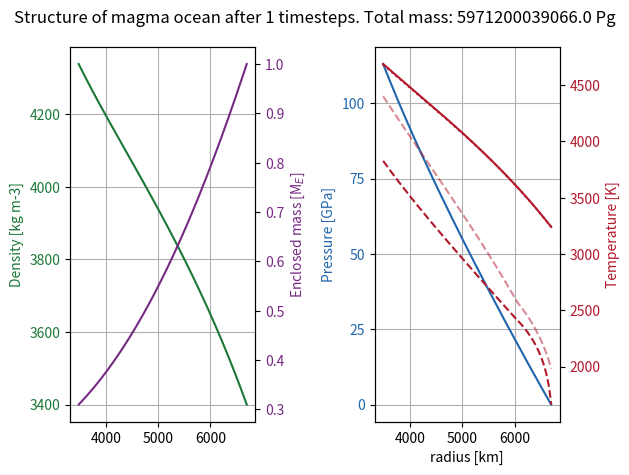
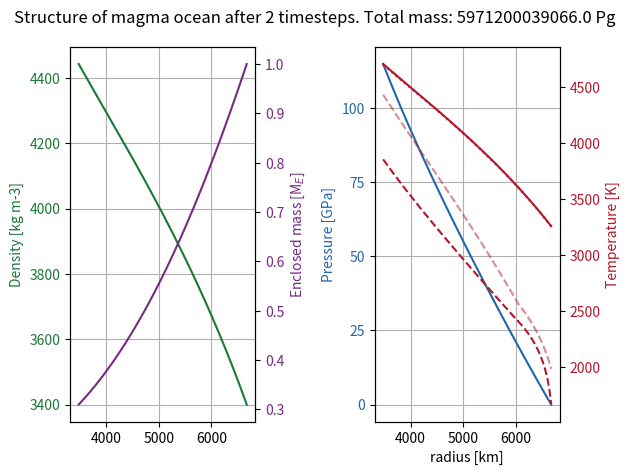
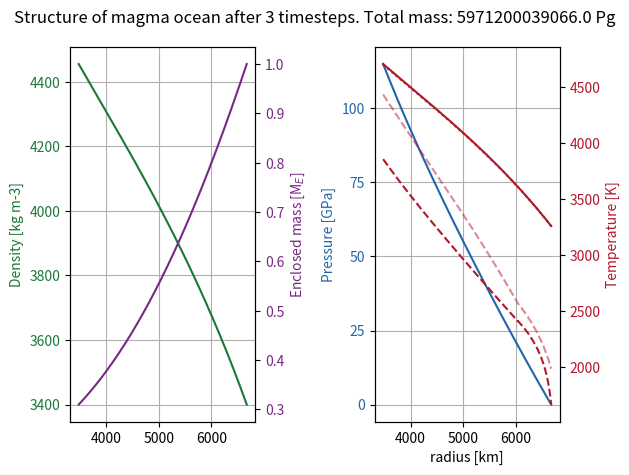
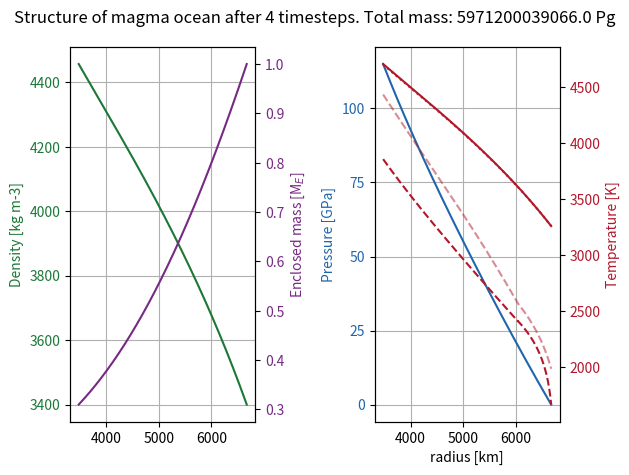
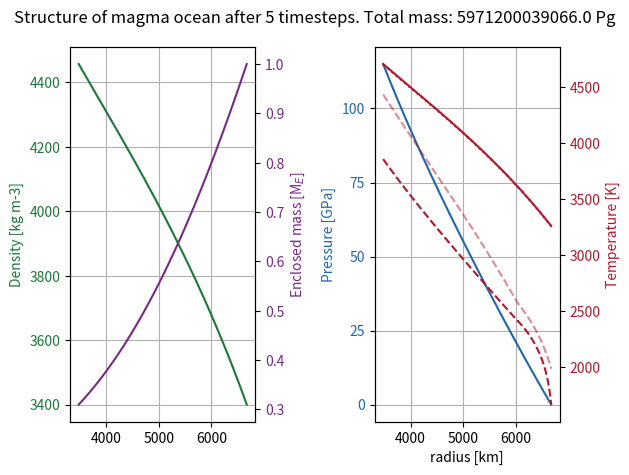
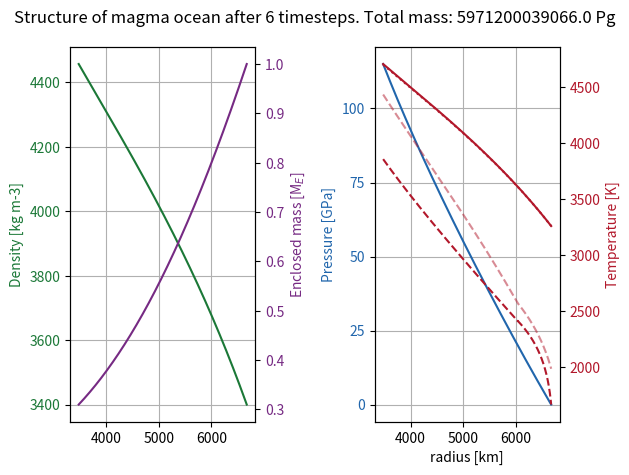
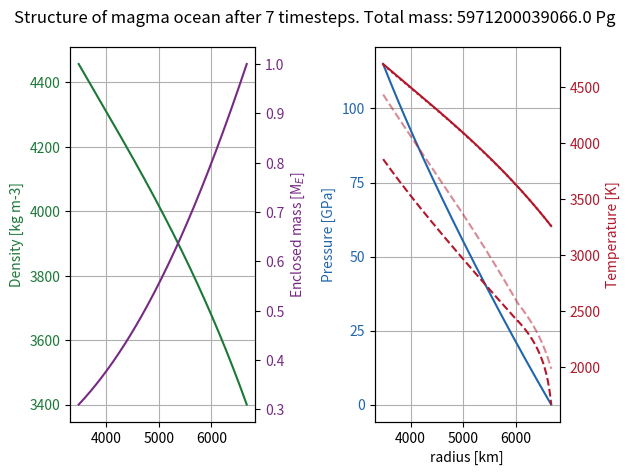
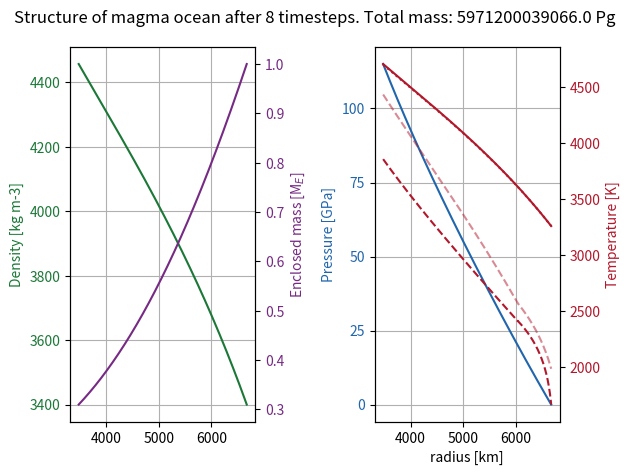
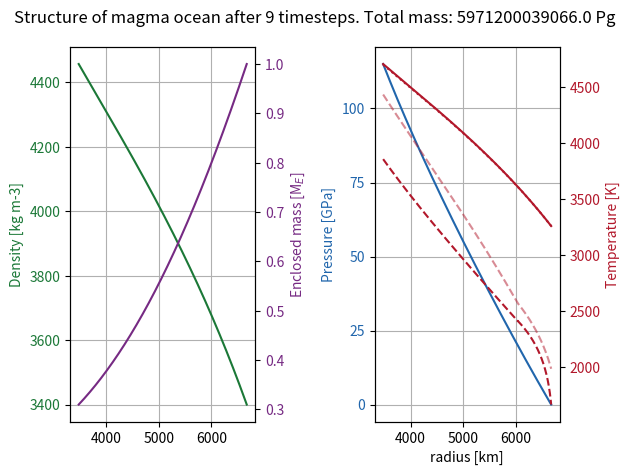
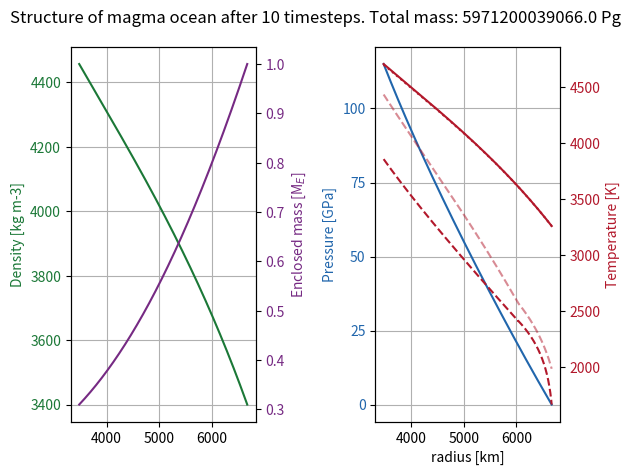
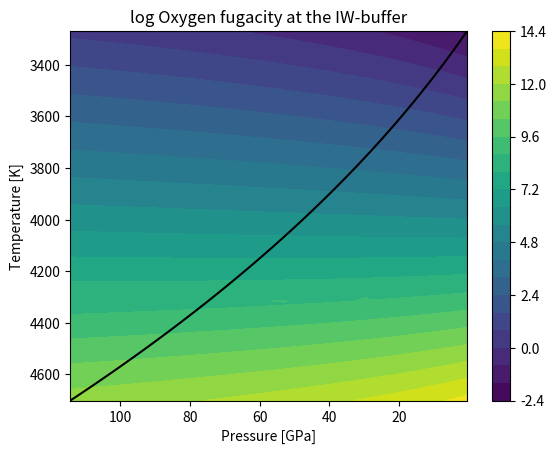
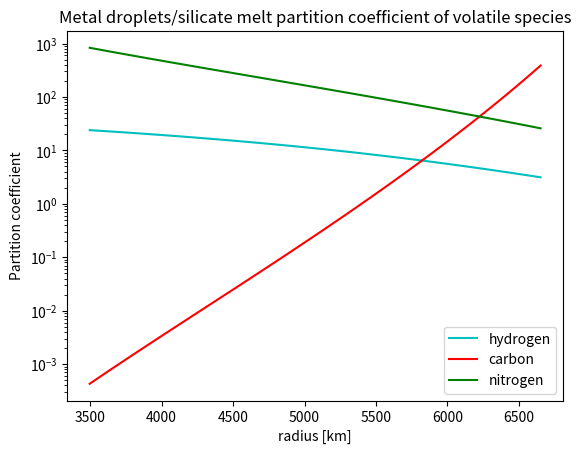
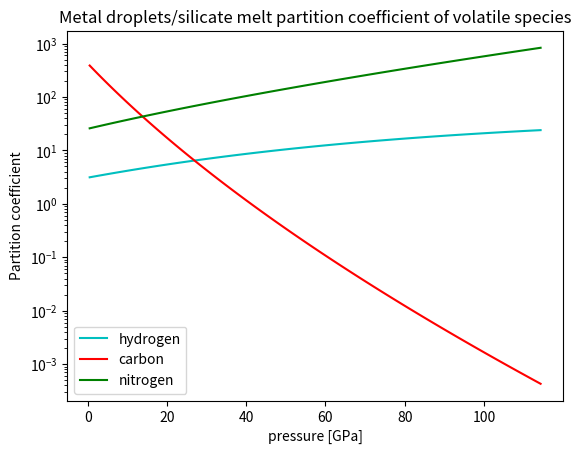

Recreate these plots in Python, in order.
# -*- coding: utf-8 -*-
"""
Created on Mon Sep 16 11:35:32 2024

@author: Vviik
"""

import sys
import numpy as np
import matplotlib.pyplot as plt
import matplotlib.colors as pltcolors
import time

# choices
fullformationtime = False # decide if the simulated time should be the time for accreting the mass of the planet
evendist = True  # decide initial distribution of volatiles to have a constant mass concentration throughout magma ocean
# decide initial distribution of volatiles to be concentrated in the layer closest to the core
innerdelta = not evendist

constantdensity = False  # decide to use the uncompressed silicate density throughout

number_of_boundaries = 100 # spatial discretization of volatile transport 
number_of_layers = number_of_boundaries-1
cspread = 0.1  # can't have too much spread if diffusion only transports to nearest layer
plotstepspacing = 1  # Every n timesteps plots are printed
# plot at most ___ plots. Redefines plotstepspacing if necessary
max_number_of_plots = 200

fixedplanetmass = True # incompatible with fixedplanetradius
structureplotting = True # should the iterative steps to find the internal structure of the planet be plotted?
number_of_structure_boundaries = int(1e4)
number_of_structure_iterations = 10
structureplotstepspacing = 1  # number_of_structure_timesteps

# -------------------------------General functions-----------------------------
def delta(array):  # calculates the forward difference to the next element in array. returns array with one less element than input array
    return array[1:]-array[:-1]


# calculates the mean value between subsequent elements in array. returns array with one less element than input array
def centeraveraging(array):
    return (array[1:]+array[:-1])/2

# initializing
volatiles = np.array(['hydrogen', 'carbon', 'nitrogen'])
vcolors = np.array(['c', 'r', 'g'])
irange = range(len(volatiles))
# volatiles = np.array(['hydrogen', 'carbon', 'nitrogen', 'oxygen'])
# vcolors = np.array(['c', 'r', 'g', 'b'])
# irange = range(len(volatiles))

pi = np.pi
sqrtpi = np.sqrt(np.pi)
sqrt2 = np.sqrt(2)

# conversions
GPaconversion = 1.0041778e-15  # conversion to GPa from Pg, km, year units
densityconversion = 1e3  # converts from Pg km-3 to kg m-3
secondsperyear = 31556926  # 31 556 926 seconds per year
Cpconv = 995839577 # converts specific heat capacity from units of J kg-1 K-1 to km2 yr-2 K-1
GPatobar = 1e4

# units: years, km, Pg (Petagram)
G = 66465320.9  # gravitational constant, km3 Pg-1 yr-2
Boltzmann = 1781.83355 # Boltzmann constant sigma = 5.67*1e-8 W/m^2 K^-4 converted to Petagram year^-3 K^-4

rcore = 3480 # km
coreradiusfraction = 3480/6371  # Earth's Core chapter by David Loper. PLACEHOLDER
vmet = 1*secondsperyear/1e3  # 1 m/s in km yr-1, falling speed of metal blobs
silicatedensity = 3.4 # Pg km-3
# 5.7 # Pg km-3, Earth's Core chapter by David Loper. PLACEHOLDER
coremetaldensity = 10.48
mc = 4/3*pi*rcore**3*coremetaldensity  # Pg, mass of core
earthmass = 5.9712e12  # Earth's mass in Pg
venusmass = 4.86732e12 # Venus' mass in Pg
# pebblerate = 4.7 # Pg yr-1. calculatesd from model description from Marie-Luise Steinmayer 2023: Mdotaccretion = 2/3^(2/3)*(St=0.01/0.1)^(2/3)*sqrt((GMstar)=7.11e-5 au^3/yr^2)*(xi=0.003)*(Mgdot=1e-9 Msun/year)/(2*pi*((chi=15/14+3/14+3/2)+(3/2)*(alpha=1e-3))*(cs_0=0.137 au year-1)^2)*((Mplanet/Msun)=0.6*3e-6)^(2/3). Paste into google: # 2/3^(2/3)*(0.01/0.1)^(2/3)*sqrt(7.11e-5)*(0.003)*(1e-9)/(2*pi*((15/14+3/14+3/2)+(3/2)*(1e-3))*(0.137)^2)*(0.6*3e-6)^(2/3)
pebblerate = 1*earthmass/5e6 # Pg yr-1, PLACEHOLDER VALUE, x order(s) of magnitude less than what is required to form a 1 Earth mass planet over 5 Myr.
pebblemetalfrac = 0.3  # mass fraction of metal (iron) in accreted pebbles

# Set planet mass, initial uncompressed radius is determined from choice of planet mass
if fixedplanetmass:
    massscaling = 1
    # Earth was less massive before Theia giant impact. Perhaps core mass should be lower too pre-giant impact.
    protomass = massscaling*earthmass
    rsurf0 = ((protomass-mc)/(4*pi*silicatedensity/3)+rcore**3)**(1/3) # km, initial planet radius
else:
    rsurf0 = 6371  # km, initial planet radius
    
if fullformationtime: # rewrite simulatedtime to the time for the formation of the specified protoplanet's mass
    simulatedtime = protomass/pebblerate # year 
else:
    simulatedtime = 1e5 # yr
        
# compression and expansion values
alpha0 = 3e-5  # volumetric thermal expansion coefficient, K-1
# base heat conductivity in AnatomyI, 4 W m-1 K-1 in Pg km year-3 K-1
heatconductivity = 4*31425635.8
K0 = 200  # bulk modulus, GPa
K0prime = 4  # bulk modulus derivative w.r.t pressure
# silicate melt heat capacity at constant pressure (1200 J kg-1 K-1), km2 yr-2 K-1
Cpsil = Cpconv*1200
gsurf0 = G*protomass/rsurf0**2  # gravity at surface

# atmosphere
Mearthatm = 5.15e6  # Pg, current mass of Earth's atmosphere
Mvenusatm = 4.8e8 # Pg
Matmlow = Mearthatm*protomass/earthmass  # Pg, mass of the atmosphere of the protoplanet modelled
Matmhigh = Mvenusatm*protomass/venusmass
Matm = Matmhigh # CHOICE
opacitypho = 1e-3*1e6  # (gray) Rosseland mean opacity. 1e6 factor for conversion from m^2 kg^-1 to km^2 Pg^-1, PLACEHOLDER

monoatomicgamma = 5/3 # 1.666666
diatomicgamma = 7/5 # 1.4
triatomicgamma = 8/6 # 1.3333
lowgamma = 1.25 # higher temperatures --> lower Cp, lower Cp/Cv. 
atmgamma = triatomicgamma

#------------------------------Structure functions-----------------------------
# calculates volume of all magma ocean layers using layer boundaries r
def volumefunc(r):
    return 4*pi*delta(r**3)/3


# calculates mass enclosed below each layer boundary
def menc(masses, mc = mc):  
    return np.cumsum(np.concatenate(([0], masses)))+mc


# calculates the centerpoint density between density calculatesd at boundaries.
def centerdensity(densityatboundaries, r):
    rcoreenters = r[:-1]+delta(r)/2
    # interpolate the shell density then divide by r^2 to get density.
    return np.interp(rcoreenters, r, r**2*densityatboundaries)/rcoreenters**2


# calculates the surface temperature assuming an adiabatic temperature profile from the photosphere down to the surface
def pTsurf(rsurf, pebblerate=pebblerate, protomass=protomass, Matm=Matmhigh, opacitypho=opacitypho, gamma=atmgamma):
    gsurf = G*protomass/rsurf**2
    Ltot = pebblerate*G*protomass/rsurf #+accretionluminositysingle(pebblerate*pebblemetalfrac, rs, drs, Menc0) # full pebble luminosity 
    psurf = gsurf*Matm/(4*pi*rsurf**2)*GPaconversion # GPa, pressure at surface
    ppho = 2/3*gsurf/opacitypho*GPaconversion
    Tpho = (Ltot/(4*pi*rsurf**2*Boltzmann))**(1/4) # temperature at the base of the photosphere
    Tsurf = Tpho*(psurf/ppho)**((gamma-1)/gamma)
    return psurf, Tsurf


# K-1, calculates the volumetric thermal expansion coefficient as a function in units of GPa of pressure. Abe1997
def thermalexpansion(pressure):
    return alpha0*(pressure*K0prime/K0+1)**((1-K0prime)/K0prime)


# Shomate equation for specific heat capacity of material as function of temperature. NIST Webbook, Condensed phase thermochemistry data
def Cpfunc(temperature, material='e'):  
    Tper1000 = temperature/1000  # Temperature/(1000 K)
    if material == 'e':  # enstatite, MgSiO3
        molecularweight = 100.3887/1000  # kg/mol
        a1, b1, c1, d1, e1 = 146.4400, -1.499926e-7, 6.220145e-8, - \
            8.733222e-9, -3.144171e-8  # 1850 K < T
        a2, b2, c2, d2, e2 = 37.72742, 110.1852, - \
            50.79836, 7.968637, 15.16081  # 903 K < T < 1850 K
        Cpermole = np.where(temperature > 1850, a1+b1*Tper1000+c1*Tper1000**2+d1*Tper1000**3+e1/Tper1000 **
                            2, a2+b2*Tper1000+c2*Tper1000**2+d2*Tper1000**3+e2/Tper1000**2)  # Shomate equation, J/(mol*K))
    elif material == 'f':  # forsterite, Mg2Si04
        molecularweight = 140.6931/1000  # kg/mol
        a1, b1, c1, d1, e1 = 205.0164, -2.196956e-7, 6.630888e-8, - \
            6.834356e-9, -1.298099e-7  # 2171 K < T
        a2, b2, c2, d2, e2 = 140.8749, 47.15201, - \
            12.22770, 1.721771, -3.147210  # T < 2171 K
        Cpermole = np.where(temperature > 2171, a1+b1*Tper1000+c1*Tper1000**2+d1*Tper1000**3+e1/Tper1000 **
                            2, a2+b2*Tper1000+c2*Tper1000**2+d2*Tper1000**3+e2/Tper1000**2)  # Shomate equation, J/(mol*K))
    else:
        sys.exit('No silicate material matches input')
    return Cpermole/molecularweight*Cpconv  # units of km2 year-2 K-1


def liquidus(pressure):  # calculate the liquidus temperature as a function of pressure in high and low pressure regime
    def Tliquidus(T0, p0, q):  # calculate the liquidus temperature as a function of pressure
        return T0*(1+pressure/p0)**q  # ref Monteux 2016 or AnatomyI.
    # use low pressure function parameters if pressure is low and vice versa
    return np.where(pressure < 20, Tliquidus(1982.2, 6.594, 0.186), Tliquidus(2006.8, 34.65, 0.542))


def solidus(pressure):  # calculate the liquidus temperature as a function of pressure in high and low pressure regime
    def Tsolidus(T0, p0, q):  # calculate the liquidus temperature as a function of pressure
        return T0*(1+pressure/p0)**q  # ref Monteux 2016 or AnatomyI.
    # use low pressure function parameters if pressure is low and vice versa
    return np.where(pressure < 20, Tsolidus(1661.2, 1.336, 1/7.437), Tsolidus(2081, 101.69, 1/1.226))


# calculates the pressure by integrating the density*acceleration due to gravity down from the surface
def pressurefunc(rvar, drvar, density, Menc, psurf): 
    # flip the array of layerboundaries so it is ordered from the top down. r = rs excluded so last element cut before flip.
    rflip = np.flip(rvar[:-1])
    drflip = np.flip(drvar)
    Mencflip = np.flip(Menc[:-1])  # also flip the enclosed mass array
    densityflip = np.flip(centerdensity(density, rvar))
    return np.append(np.flip(psurf+GPaconversion*G*np.cumsum(densityflip*(2*pi/3*densityflip*(2*rflip*drflip+drflip**2)+(Mencflip-4*pi/3*rflip**3*densityflip)*(1/rflip-1/(rflip+drflip))))), psurf)


def topdownadiabat(rvar, drvar, pressure, Menc, Tsurf): # Layer step-wise calculating the adiabatic temperature profile
    # flip the array of layerboundaries so it is ordered from the top down. r=rcore excluded so first element cut before flip.
    rflip = np.flip(rvar[1:])
    drflip = np.flip(drvar)
    Mencflip = np.flip(Menc[1:])  # also flip the enclosed mass array
    # and the pressure array (innermost pressure is not needed)
    pressureflip = np.flip(centeraveraging(pressure))
    # calculates the flipped thermal expansion coefficient
    alphaflip = thermalexpansion(pressureflip)
    # create array for storing temperatures of the adiabatic temperature profile
    adiabattemperatureflip = np.zeros(number_of_structure_boundaries)
    # surface temperature for the first temperature of the adiabat
    adiabattemperatureflip[0] = Tsurf
    for i in range(1, len(rvar)):
        # use previous layer's temperature to estimate the specific heat throughout the layer
        Cp = Cpfunc(adiabattemperatureflip[i-1])
        adiabattemperatureflip[i] = adiabattemperatureflip[i-1]*np.exp(
            drflip[i-1]*alphaflip[i-1]*G*Mencflip[i-1]/(Cp*rflip[i-1]**2))  # take a layer step in temperature
    return np.flip(adiabattemperatureflip)  # flip it back before returning


# calculates the new density by analytic integration of K w.r.t. pressure first (using linear K w.r.t pressure).
def densityfunc(pressure, temperature, topdensity = silicatedensity):
    pressureflip = np.flip(pressure)  # flip the pressure
    temperatureflip = np.flip(temperature)  # flip the temperature
    # calculates the thermal expansion coefficient assumed to be constant in each layer
    alphaflip = centeraveraging(thermalexpansion(pressureflip))
    densityflip = np.zeros(number_of_structure_boundaries)
    densityflip[0] = topdensity
    for i in range(1, number_of_structure_boundaries):
        densityflip[i] = densityflip[i-1]*((K0+pressureflip[i]*K0prime)/(K0+pressureflip[i-1]*K0prime))**(
            1/K0prime)*np.exp(-alphaflip[i-1]*(temperatureflip[i]-temperatureflip[i-1]))
    return np.flip(densityflip)


# calculates new layerboundaries to keep mass inside each layer constant despite new densities
def newlayerboundaries(layermasses, newdensity):
    rnew = np.zeros(number_of_structure_boundaries)
    rnew[0] = rcore
    for i in range(1, number_of_structure_boundaries):
        rnew[i] = (3*layermasses[i-1]/(4*pi*newdensity[i-1]) +
                    rnew[i-1]**3)**(1/3)
    return rnew


# calculates the potential energy lost by accretion from infinity to the depth we consider the material deposits its heat
def accretionluminositysingle(accretedmassrate, rlimit, rvar, drvar, Menc):
    # potential energy lost per unit time for accreting onto the surface
    surfaceterm = accretedmassrate*G*Menc[-1]/rvar[-1]
    # potential energy lost per unit time from moving from the surface to the core mantle boundary
    
    MOterm = accretedmassrate*G*np.sum(np.where(centeraveraging(rvar)>rlimit, centeraveraging(Menc/rvar**2)*drvar, 0)) # integrates between rlimit and rsurf
    Lmet = surfaceterm+MOterm  # total luminosity is the sum
    print(str(surfaceterm), str(MOterm))
    return Lmet


# calculates the Nusselt number based on a temperature gradient being able to transport the accretion luminosity and by assuming that the temperature gradient is the adiabatic temperature drop / magma ocean depth
def NufromL(Lmet, r, temperaturegradient, K=heatconductivity):
    Nu = Lmet/(4*pi*r**2*K*temperaturegradient)
    return Nu


# calculates the Nusselt number based on a temperature gradient being able to transport the accretion luminosity and by assuming that the temperature gradient is the adiabatic temperature drop / magma ocean depth
def RafromL(Lmet, r, temperaturegradient, K=heatconductivity):
    Nu = NufromL(Lmet, r, temperaturegradient, K)
    Racweak = 1000
    Rachard = 200
    # calculates Rayleigh number from inverse function of f: Ra --> Nu depending on weak or hard turbulence regime
    Ra = np.where(Nu > (1e19/Rachard)**2/7, Nu**(7/2)*Rachard, Nu**3*Racweak)
    return Ra


# calculates temperature difference between temperature profile and adiabatic temperature profile at the core using mean values for magma ocean variables
def deltaTadfromRa(Ra, r, pressure, temperature, density, Menc, K=heatconductivity, meanafter=True):
    L3 = (r[-1]-r[0])**3  # magma ocean depth cubed
    # calculates thermal expansion coefficient
    alpha = thermalexpansion(pressure)
    Cp = Cpfunc(temperature)  # calculates specific heat capacity
    g = G*Menc/r**2  # calculates local gravity
    if meanafter:  # mean of Rayleigh numbers
        deltaTad = np.mean(Ra*K/(alpha*Cp*density**2*g*L3))
    else:  # the Rayleigh number of means
        deltaTad = Ra*K/(np.mean(alpha)*np.mean(Cp) *
                         np.mean(density)**2*np.mean(g)*L3)
    return deltaTad


# calculates the temperature profile by computing the adiabat temperature profile
# then calculating the temperature difference at the CMB and adding a linear slope
def temperaturefunc(rvar, drvar, rlimit, pressure, old_temperature, density, Menc, Tsurf, Lmet, K = heatconductivity, fulloutput = True):
    adiabattemperature = topdownadiabat(rvar, drvar, pressure, Menc, Tsurf) # calculates adiabatic temperature profile with the same surface temperature as the real temperature profile
    temperaturegradient = (adiabattemperature[0]-adiabattemperature[-1])/(rvar[-1]-rvar[0])
    Ra = RafromL(Lmet, rlimit, temperaturegradient, heatconductivity)
    print('Rayleigh number: '+str(Ra))
    deltaTad = deltaTadfromRa(Ra, rvar, pressure, old_temperature, density, Menc, heatconductivity)
    temperature = adiabattemperature + deltaTad*(rvar[-1]-rvar)/(rvar[-1]-rvar[0]) # add linear offset from adiabat temperature profile to match the core temperature offset
    if fulloutput:
        return temperature, adiabattemperature, Ra
    else:
        return temperature


# calculates the Nusselt number from the Rayleigh number in soft or hard turbulence regime
def NufromRa(Ra):
    Rachard = 200  # critical Rayleigh number for hard turbulence regime, AnatomyI
    Racweak = 1000
    # calculates the Nusselt Number depending on turbulence regime
    Nu = np.where(Ra > 1e19, (Ra/Rachard)**(2/7), (Ra/Racweak)**(1/3))
    return Nu+1  # +1 to account for heat conduction still occurring even if there were no convection


# calculates the diffusivity from the Nusselt number
def DfromNu(Nu, density, temperature, K=heatconductivity): 
    D = np.mean(Nu*K/(density*Cpfunc(temperature)))
    return D


# interpolate the density from the new layer centers to the linearly spaced layer centers, then calculate the new layermasses
def massanddensityinterpolation(r, rnew, newdensity):
    # center of layers, where we want to know the density to calculate mass from
    rcoreenters = centeraveraging(r)
    # linearly interpolate w.r.t shell density such that total mass is preserved in interpolation
    density = np.interp(rcoreenters, rnew, rnew**2*newdensity)/rcoreenters**2
    layermass = density*4*pi*delta(r**3)/3
    return layermass, density

    
# calculates p, T, rho profile and Ra when rho is known for the layers
def restructuringfromdensity(r, rho, pebblerate = pebblerate, number_of_structure_boundaries = number_of_structure_boundaries, iterations = number_of_structure_iterations, plotting = False):
    M = rho*volumefunc(r)  # calculates initial layer mass
    return restructuring(r, M, pebblerate, number_of_structure_boundaries, iterations, plotting)
    

# calculates p, T, rho profile and Ra when the layermasses are known 
def restructuring(r, M, pebblerate = pebblerate, number_of_structure_boundaries = number_of_structure_boundaries, iterations = number_of_structure_iterations, plotting=False):
    starttime = time.time()
    rvar = np.linspace(r[0], r[-1], number_of_structure_boundaries) # create refined boundaries between layers for the structure calculations
    drvar = delta(rvar)
    
    rho = M/volumefunc(r) # calculates the densities in the old layers
    initialdensity = np.interp(rvar, centeraveraging(r), rho) # interpolate to the new layers
    
    layermasses = centeraveraging(initialdensity)*volumefunc(rvar) # remains constant, only layer boundaries will shift with iterations
    Menc = menc(layermasses, mc) # enclosed mass. remains constant since mass inside each layer remains constant, only the layer thicknessses change with iteration
    
    psurf, Tsurf = pTsurf(rvar[-1], pebblerate, protomass) # calculate pressure and temperature at the surface of the world
    pressure = pressurefunc(rvar, drvar, initialdensity, Menc, psurf) # calculates initial pressure
    temperature = topdownadiabat(rvar, drvar, pressure, Menc, Tsurf) # calculates temperature
    
    for j in range(iterations):
        density = densityfunc(pressure, temperature, initialdensity[-1])
        rvar = newlayerboundaries(layermasses, density)
        drvar = delta(rvar)    

        rmiddle = 1/2*(rvar[-1]-rvar[0]) # center of magma ocean, use as the position where the accretion luminosity is supplied
        Lmet = accretionluminositysingle(pebblerate*pebblemetalfrac, rmiddle, rvar, drvar, Menc) # calculates the energy deposited into the magma ocean by the accretion of the metals in the pebbles 
        
        psurf, Tsurf = pTsurf(rvar[-1], pebblerate, protomass) # calculate pressure and temperature at the surface of the world
        pressure = pressurefunc(rvar, drvar, density, Menc, psurf)
        temperature, adiabattemperature, Ra = temperaturefunc(rvar, drvar, rmiddle, pressure, temperature, density, Menc, Tsurf, Lmet, heatconductivity, True)
        
        if (j % structureplotstepspacing == 0 or j == number_of_structure_iterations-1) and structureplotting:
            fig, (ax1, ax2) = plt.subplots(1, 2)
            Mtotstr = str(np.round(Menc[-1]))
            fig.suptitle('Structure of magma ocean after '+str(j+1) +
                         ' timesteps. Total mass: '+Mtotstr+' Pg')

            colors = ['#1b7837', '#762a83', '#2166ac', '#b2182b']

            ax1.set_ylabel('Density [kg m-3]', color=colors[0])
            ax1.plot(rvar, densityconversion*density, color=colors[0])
            ax1.tick_params(axis='y', labelcolor=colors[0])

            ax3 = ax1.twinx()  # shared x-axis
            ax3.set_ylabel('Enclosed mass [M'+'$_{E}$]', color=colors[1])
            ax3.plot(rvar, Menc/earthmass, color=colors[1])
            ax3.tick_params(axis='y', labelcolor=colors[1])

            ax2.set_xlabel('radius [km]')
            ax2.set_ylabel('Pressure [GPa]', color=colors[2])
            ax2.plot(rvar, pressure, color=colors[2])
            ax2.tick_params(axis='y', labelcolor=colors[2])

            ax4 = ax2.twinx()  # shared x-axis
            ax4.set_ylabel('Temperature [K]', color=colors[3])
            ax4.plot(rvar, temperature, color=colors[3])
            ax4.tick_params(axis='y', labelcolor=colors[3])
            # plot liquidus temperature alongside to see if the silicate is actually magma
            ax4.plot(rvar, liquidus(pressure),
                     '--', color=colors[3], alpha=0.5)
            ax4.plot(rvar, solidus(pressure), '--',
                     color=colors[3])  # plot solidus
            ax4.plot(rvar, adiabattemperature, ':',
                     color=colors[3])  # plot adiabat

            ax1.locator_params(axis='both', nbins=6)  # set number of tick-marks
            ax2.locator_params(axis='both', nbins=6)
            ax1.grid(True)  # plot a grid
            ax2.grid(True)

            fig.tight_layout()  # otherwise the right y-label is slightly clipped

    rshort = np.linspace(rvar[0], rvar[-1], len(r))
    rcentershort = centeraveraging(rshort)
    pressureshort = np.interp(rcentershort, rvar, pressure) 
    temperatureshort = np.interp(rcentershort, rvar, temperature)
    massshort, densityshort = massanddensityinterpolation(rshort, rvar, density)

    compressioncalctime = time.time()-starttime
    return rshort, psurf, Tsurf, pressureshort, temperatureshort, densityshort, Ra, compressioncalctime


#-----------------------------Initial Structure--------------------------------
# create magma ocean layer boundaries and calculate (p, T, rho) at the center of these layers
rk, dr0 = np.linspace(rcore, rsurf0, number_of_boundaries, retstep=True) # spatial discretization to be used for volatile transport
initialvolumes = volumefunc(rk) # calculate volume of each magma ocean layer 
initialMmet = pebblerate*pebblemetalfrac*dr0/vmet # metal inside each layer, LET PEBBLERATE CHANGE?
initialMtot = initialMmet+initialvolumes*silicatedensity
initialdensity = initialMtot/initialvolumes

# compressed structure
rk, psurf, Tsurf, pressure, temperature, density, Ra, compressioncalctime = restructuringfromdensity(rk, initialdensity, pebblerate, number_of_structure_boundaries, number_of_structure_iterations, True)
dr = rk[1]-rk[0] # same layerwidth for all layers
layercenters = centeraveraging(rk)
layervolumes = volumefunc(rk) # calculate volume of each magma ocean layer 
Mmet = pebblerate*pebblemetalfrac*dr/vmet # metal inside each layer, LET PEBBLERATE CHANGE?
Mtot = density*layervolumes # compressed density*volume is total mass of metal + silicates
Msil = Mtot-Mmet # subtract mass of metal to get mass of silicates in each magma ocean layer 
# uncompressed for plotting comparison 
Msilunc = silicatedensity*layervolumes
Mencsilunc = menc(Msilunc)[:-1]  # uncompressed enclosed silicate mass

rsurf = rk[-1]  # new surface is the compressed surface
magmadepth = rsurf-rcore # km

#-----------------------------Parametrized functions---------------------------
def IWfO2func(p, T): # oxygen fugacity of the IW-buffer Fe + O <-> FeO. Hirschmann2021. Valid for T>1000 K and P between 1e-4 and 100 GPa.
    def m(m0, m1, m2, m3, m4):
        return m0+m1*p+m2*p**2+m3*p**3+m4*p**(1/2)
    # parameters for fit to fcc (gamma-Fe) and bcc (alpha-Fe) allotropes of iron
    a = m(6.844864, 1.175691e-1, 1.143873e-3, 0, 0)
    b = m(5.791364e-4, -2.891434e-4, -2.737171e-7, 0, 0)
    c = m(-7.971469e-5, 3.198005e-5, 0, 1.059554e-10, 2.014461e-7)
    d = m(-2.769002e4, 5.285977e2, -2.919275, 0, 0)
    # parameters for fit to hcp (epsilon-Fe) allotrope of iron
    e = m(8.463095, -3.000307e-3, 7.213445e-5, 0, 0)
    f = m(1.148738e-3, -9.352312e-5, 5.161592e-7, 0, 0)
    g = m(-7.448624e-4, -6.329325e-6, 0, -1.407339e-10, 1.830014e-4)
    h = m(-2.782082e4, 5.285977e2, -8.473231e-1, 0, 0)

    hcpdomain = p>(-18.64 + 0.04359*T - 5.069e-6*T**2) # check for what p, T the iron is hcp
    def fit(P1, P2, P3, P4): # fitting function using either (a,b,c,d) or (e,f,g,h)
        return P1+P2*T+P3*T*np.log(T)+P4/T
    log10fO2 = np.where(hcpdomain, fit(e,f,g,h), fit(a,b,c,d))
    return 10**log10fO2


# Carbon partition coefficient. Parametrization from Fischer2020. Pressure, temperature in GPa, K units.
def PCfunc(p, T, deltaIW=-2.2, Xoxygen=0, Xsulfur=0, NBOperT=2.6, microprobe=False):
    if microprobe: # derived from microprobe analysis in Fischer2020
            log10PC = 1.81+2470/T-227*p/T+9.7 * \
            np.log10(1-Xsulfur)-30.6*np.log10(1-Xoxygen) - \
            0.123*NBOperT-0.211*deltaIW
    else: # derived from nanoSIMS analysis in Fischer2020
        log10PC = 1.49+3000/T-235*p/T+9.6 * \
            np.log10(1-Xsulfur)-19.5*np.log10(1-Xoxygen) - \
            0.118*NBOperT-0.238*deltaIW
    return 10**log10PC


# Nitrogen partition function. Parametrization from Grewal2019. Pressure, temperature in GPa, K units.
def PNfunc(p, T, XFeO,  Xsulfur=0, Xsilicon=0, NBOperT=2.6):
    a, b, c, d, e, f, g, h = -1415.40, 5816.24, 166.14, 343.44, -38.36, 139.52, 0.82, 1.13
    # calculate log10 of the partition coefficient for nitrogen.
    lnPN = a+b/T+c*p/T+d*np.log(100*(1-Xsulfur))+e*np.log(100*(1-Xsulfur))**2+f*np.log(100*(1-Xsilicon))+g*NBOperT+h*np.log(100*XFeO)
    return np.exp(lnPN)  # return the partition coefficient


# Water partition function. Parametrization from Luo2024. Function of water concentration in metal melt.
def PH2Ofunc(p, XH2Omet):
    log10PH2O = 1.26-0.34 * \
        np.log10(XH2Omet)+0.08*np.log10(XH2Omet)**2-4007/(1+np.exp((p+616)/80.6))
    return 10**log10PH2O


# mass of water in metal droplets/mass of metal droplets, (torn long-edge @ page 8 of block C for derivation) 
def watermetalfraction(PH2O, MH2O, Msil, Mmet=Mmet):
    return PH2O*MH2O/(PH2O*Mmet+Msil) 


# calculates PH2O then watermetalfraction, then back to PH2O using a starting guess for the mass fraction of water in the metal droplets.
def iterativePH2O(p, MH2O, Msil, Mmet=Mmet, CH2Ometguess=0.01, iterations=10):
    for j in range(iterations):
        PH2Oguess = PH2Ofunc(p, CH2Ometguess)
        CH2Ometguess = watermetalfraction(PH2Oguess, MH2O, Msil, Mmet)
    return PH2Oguess, CH2Ometguess


# calculate oxygen fugacity of IW buffer
IWfO2 = IWfO2func(pressure, temperature) 

# plot oxygen fugacity as function of p, T. Add our own p, T curve. 
X, Y = np.meshgrid(pressure, temperature)
Z = np.array([np.log10(IWfO2func(p,t)) for p in pressure for t in temperature]).reshape(number_of_layers, number_of_layers)
IWfig = plt.figure()
CS = plt.contourf(X,Y,Z,20)
cbar = IWfig.colorbar(CS)
plt.plot(pressure, temperature, color='k') #, norm=pltcolors.TwoSlopeNorm(0), cmap='bwr' can be used
# invert axes so that going to the left or going down on the plot corresponds to further into the magma ocean
plt.gca().invert_xaxis()
plt.gca().invert_yaxis()
plt.title('log Oxygen fugacity at the IW-buffer')
plt.xlabel('Pressure [GPa]')
plt.ylabel('Temperature [K]')

#------------------------------Volatile Transport------------------------------

def molefraction(wi, amui, wj, amuj): # takes weight fraction of volatile species i and calculates the mole fraction of species i using the atomic mass of i as well as the weight fraction and atomic mass of all other volatile species j (wj and amuj are arrays)
    return (wi/amui)/(wi/amui+np.sum(wj*amuj))

# molar masses of volatiles
amuH2O = 18 
amuCO2 = 44 

# initial mass fraction of volatiles in melt, PLACEHOLDER
fH2O = 2e3*1e-6 # 2e3 ppmw, Anatomy
fC = 600*1e-6 # 27 ppmw of total planet mass of Venus lies in atmosphere (google), 600 ppmw total estimated from Anders2021 or AnatomyIII. 
fN = 10**0.5*1e-6 # mass fraction of total planet mass of Venus in atmosphere, from same figure in AnatomyIII
fH = fH2O*2/18 # 2 of the 18 amu in H2O is from the hydrogen
fFeO = 0.3*(55.845+16)/55.845 # PLACEHOLDER DOES THIS EVEN MAKE SENSE. 30% of bulk mass is metal. 
fO = fH2O*16/18+fFeO*16/(55.845+16)# SUPER PLACEHOLDER. 16 out of the 18 mass units in H2O are accounted for by the oxygen atom. Also some from the FeO
fi = np.array([fH, fC, fN, fO]) # array to store the volatiles in.

# initial masses each volatile element in the silicate melt
MH2O = fH2O*Mtot
MC = fC*Mtot
MN = fN*Mtot
Mvol = np.array([MH2O, MC, MN])

# initial mole fraction of volatiles in atmosphere, X
molefracH2O = 20e-6 # 20 ppm, Venus' current atmosphere
molefracCO2 = 0.965-molefracH2O*1/2 # 96.5%, Venus' current atmosphere 
molefracN = 0.035-molefracH2O*1/2 # 3.5%, Venus' current atmosphere

# partial pressures of volatiles in the atmosphere
ppH2O = molefracH2O*psurf
ppCO2 = molefracCO2*psurf
ppN = molefracN*psurf

# estimate initial partition coefficients using bulk mass fractions globally
if evendist: 
    PH2O, CH2Omet = iterativePH2O(pressure, MH2O, Msil)
    PC = PCfunc(pressure, temperature)
    PN = PNfunc(pressure, temperature, fFeO)
    Pvol = np.array([PH2O, PC, PN]) # array of all the volatile species' partition coefficients (at all magma ocean layers)
    
    plt.figure()
    plt.gca().set_prop_cycle('color', vcolors)
    plt.semilogy(layercenters, np.transpose(Pvol), label=volatiles)
    plt.xlabel('radius [km]')
    plt.ylabel('Partition coefficient')
    plt.title('Metal droplets/silicate melt partition coefficient of volatile species')
    plt.legend()

    plt.figure()
    plt.gca().set_prop_cycle('color', vcolors)
    plt.semilogy(pressure, np.transpose(Pvol), label=volatiles)
    plt.xlabel('pressure [GPa]')
    plt.ylabel('Partition coefficient')
    plt.title('Metal droplets/silicate melt partition coefficient of volatile species')
    plt.legend()

    # plt.figure()
    # plt.plot(layercenters, CH2Omet, 'k')
    # plt.gca().set_ylim(bottom=0)
    # plt.ylabel('Water fraction inside metal droplets')
    # plt.xlabel('radius [km]')


#------------------------------Transport functions-----------------------------
